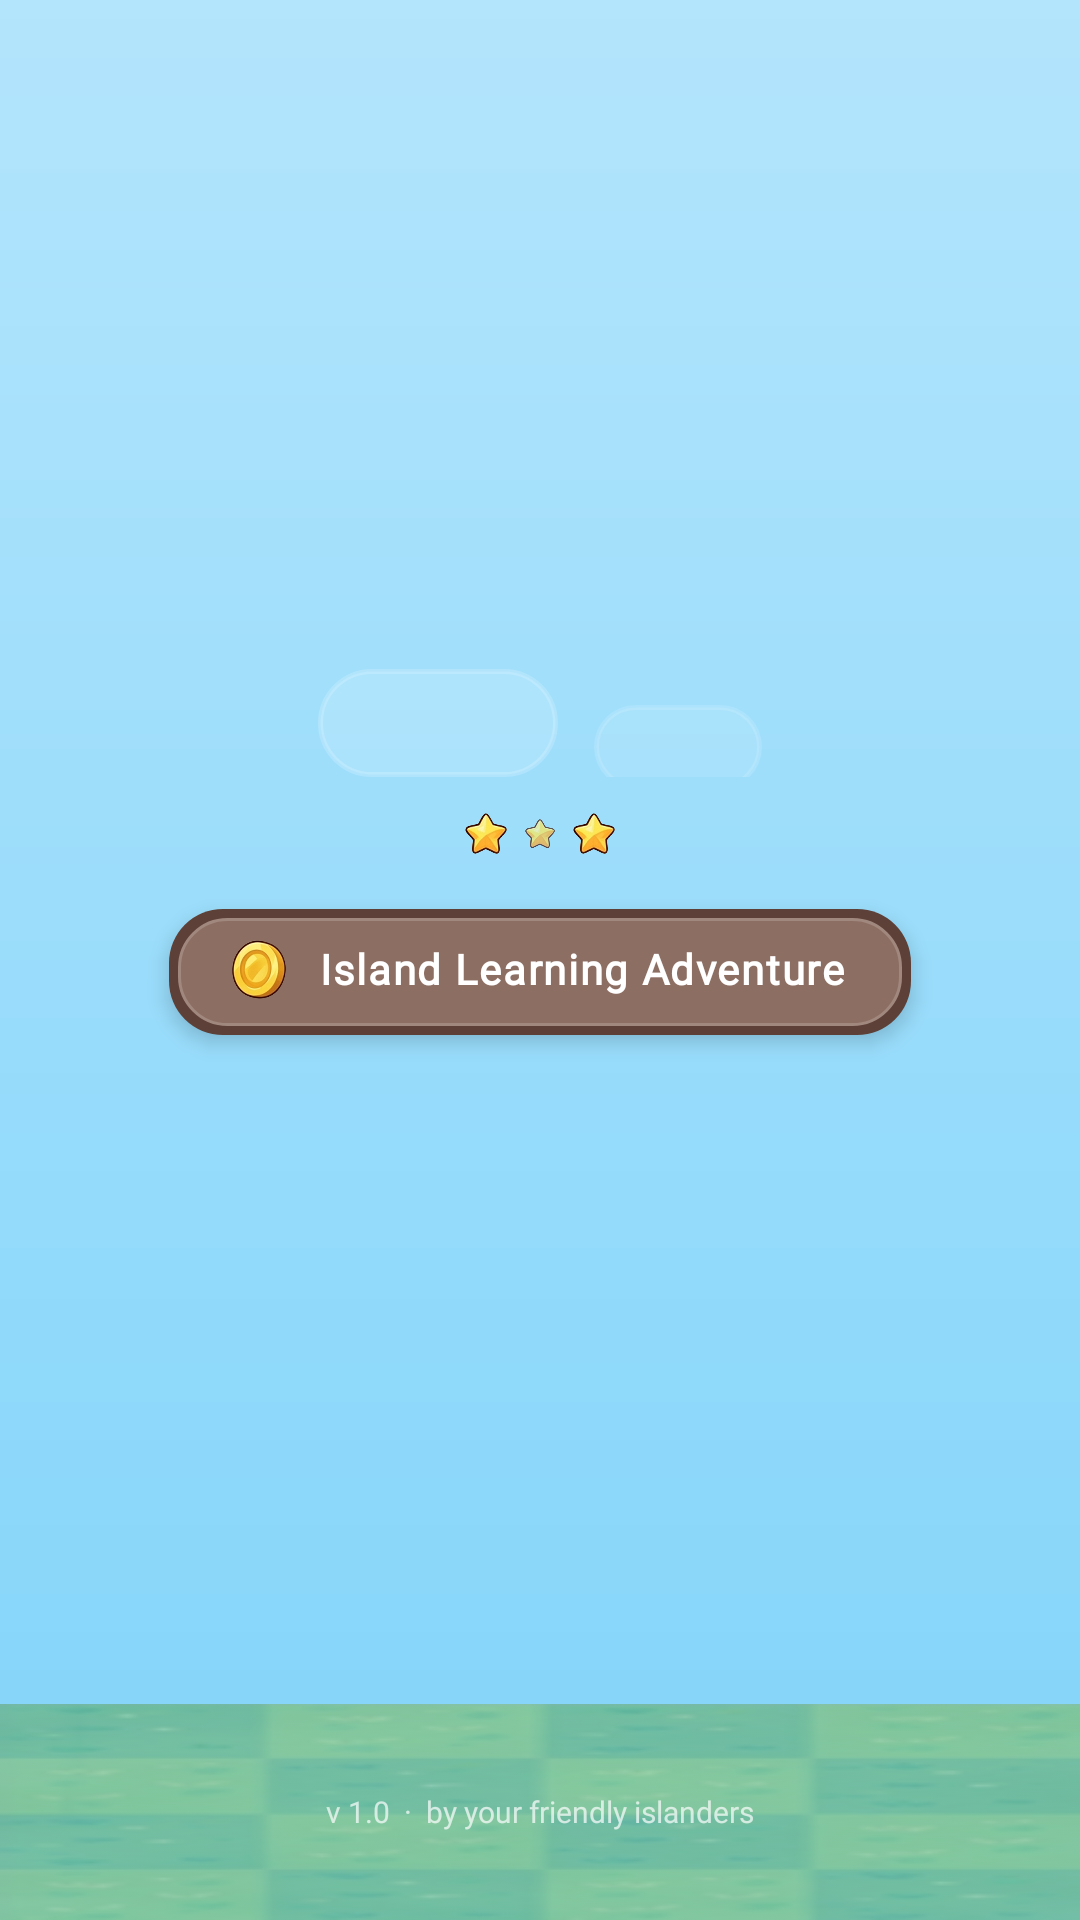

This screen was rendered from an Android layout file. Write that file and the resources it references.
<!-- AndroidManifest.xml: application theme Theme.Assignment1 -->
<!-- res/layout/activity_splash.xml -->
<?xml version="1.0" encoding="utf-8"?>
<LinearLayout xmlns:android="http://schemas.android.com/apk/res/android"
    android:id="@+id/splash_root"
    android:layout_width="match_parent"
    android:layout_height="match_parent"
    android:orientation="vertical"
    android:gravity="center_horizontal"
    android:background="@drawable/bg_sky_gradient">

    <View android:layout_width="match_parent" android:layout_height="0dp" android:layout_weight="1"></View>

    <LinearLayout
        android:layout_width="match_parent"
        android:layout_height="wrap_content"
        android:orientation="horizontal"
        android:gravity="center"
        android:layout_marginBottom="8dp">

        <ImageView
            android:layout_width="80dp"
            android:layout_height="36dp"
            android:src="@drawable/shape_pill_translucent"
            android:scaleType="fitXY"
            android:alpha="0.35"
            android:layout_marginEnd="12dp">
        </ImageView>

        <ImageView
            android:layout_width="56dp"
            android:layout_height="28dp"
            android:src="@drawable/shape_pill_translucent"
            android:scaleType="fitXY"
            android:alpha="0.25"
            android:layout_marginTop="8dp">
        </ImageView>

    </LinearLayout>

    <ImageView
        android:id="@+id/iv_splash_logo"
        android:layout_width="340dp"
        android:layout_height="wrap_content"
        android:src="@drawable/ic_splash_logo"
        android:scaleType="fitCenter"
        android:adjustViewBounds="true"
        android:elevation="8dp"
        android:layout_marginStart="20dp"
        android:layout_marginEnd="20dp">
    </ImageView>

    <View android:layout_width="match_parent" android:layout_height="4dp"></View>

    <LinearLayout
        android:layout_width="wrap_content"
        android:layout_height="wrap_content"
        android:orientation="horizontal"
        android:gravity="center"
        android:layout_marginBottom="18dp">

        <ImageView
            android:layout_width="14dp"
            android:layout_height="14dp"
            android:src="@drawable/ic_grade_star"
            android:scaleType="fitCenter"
            android:layout_marginEnd="6dp">
        </ImageView>

        <ImageView
            android:layout_width="10dp"
            android:layout_height="10dp"
            android:src="@drawable/ic_grade_star"
            android:scaleType="fitCenter"
            android:layout_marginEnd="6dp"
            android:alpha="0.7">
        </ImageView>

        <ImageView
            android:layout_width="14dp"
            android:layout_height="14dp"
            android:src="@drawable/ic_grade_star"
            android:scaleType="fitCenter">
        </ImageView>

    </LinearLayout>

    <LinearLayout
        android:layout_width="wrap_content"
        android:layout_height="wrap_content"
        android:orientation="horizontal"
        android:gravity="center_vertical"
        android:background="@drawable/shape_wood_plaque"
        android:paddingStart="20dp"
        android:paddingEnd="22dp"
        android:paddingTop="10dp"
        android:paddingBottom="12dp"
        android:elevation="4dp">

        <ImageView
            android:layout_width="20dp"
            android:layout_height="20dp"
            android:src="@drawable/ic_coin_bell"
            android:scaleType="fitCenter"
            android:layout_marginEnd="10dp">
        </ImageView>

        <TextView
            android:id="@+id/tv_splash_sub"
            android:layout_width="wrap_content"
            android:layout_height="wrap_content"
            android:text="Island Learning Adventure"
            android:textSize="14dp"
            android:textStyle="bold"
            android:textColor="@color/white"
            android:letterSpacing="0.04"
            android:fontFamily="@font/fredoka_bold">
        </TextView>

    </LinearLayout>

    <View android:layout_width="match_parent" android:layout_height="0dp" android:layout_weight="1"></View>

    <FrameLayout
        android:layout_width="match_parent"
        android:layout_height="72dp">

        <ImageView
            android:layout_width="match_parent"
            android:layout_height="match_parent"
            android:src="@drawable/bg_grass_tile"
            android:scaleType="fitXY"
            android:alpha="0.55">
        </ImageView>

        <LinearLayout
            android:layout_width="match_parent"
            android:layout_height="match_parent"
            android:gravity="center"
            android:orientation="vertical">

            <TextView
                android:layout_width="wrap_content"
                android:layout_height="wrap_content"
                android:text="v 1.0  ·  by your friendly islanders"
                android:textSize="10dp"
                android:textColor="@color/white"
                android:alpha="0.7"
                android:fontFamily="@font/patrick_hand">
            </TextView>

        </LinearLayout>

    </FrameLayout>

</LinearLayout>
<!-- resources referenced by this layout -->
<resources>
  <color name="white">#FFFFFFFF</color>
  <!-- drawable bg_grass_tile: png bitmap (drawable, 15816 bytes) -->
  <!-- drawable bg_sky_gradient (drawable) -->
  <?xml version="1.0" encoding="utf-8"?>
  <shape xmlns:android="http://schemas.android.com/apk/res/android">
      <gradient
          android:startColor="#B3E5FC"
          android:endColor="#81D4FA"
          android:angle="270" />
  </shape>
  <!-- drawable ic_coin_bell: png bitmap (drawable, 66471 bytes) -->
  <!-- drawable ic_grade_star: png bitmap (drawable, 58056 bytes) -->
  <!-- drawable shape_pill_translucent (drawable) -->
  <?xml version="1.0" encoding="utf-8"?>
  <shape xmlns:android="http://schemas.android.com/apk/res/android" android:shape="rectangle">
      <solid android:color="#66FFFFFF"/>
      <corners android:radius="24dp"/>
      <stroke android:width="1.5dp" android:color="#80FFFFFF"/>
  </shape>
  <!-- drawable shape_wood_plaque (drawable) -->
  <?xml version="1.0" encoding="utf-8"?>
  <layer-list xmlns:android="http://schemas.android.com/apk/res/android">
      <item>
          <shape android:shape="rectangle">
              <solid android:color="#5D4037"/>
              <corners android:radius="18dp"/>
          </shape>
      </item>
      <item android:top="3dp" android:bottom="3dp" android:start="3dp" android:end="3dp">
          <shape android:shape="rectangle">
              <solid android:color="#8D6E63"/>
              <corners android:radius="16dp"/>
              <stroke android:width="1dp" android:color="#A1887F"/>
          </shape>
      </item>
  </layer-list>
  <style name="Theme.Assignment1" parent="Base.Theme.Assignment1" />
  <style name="Base.Theme.Assignment1" parent="Theme.Material3.DayNight.NoActionBar">
          <item name="colorPrimary">@color/my_green</item>
          <item name="colorPrimaryVariant">@color/wood_brown</item>
          <item name="colorSecondaryVariant">@color/bg_yellow</item>
          <item name="android:windowBackground">@color/bg_yellow</item>
      </style>
  <color name="my_green">#5B8C3E</color>
  <color name="wood_brown">#8D6E63</color>
  <color name="bg_yellow">#FDF9E1</color>
</resources>
